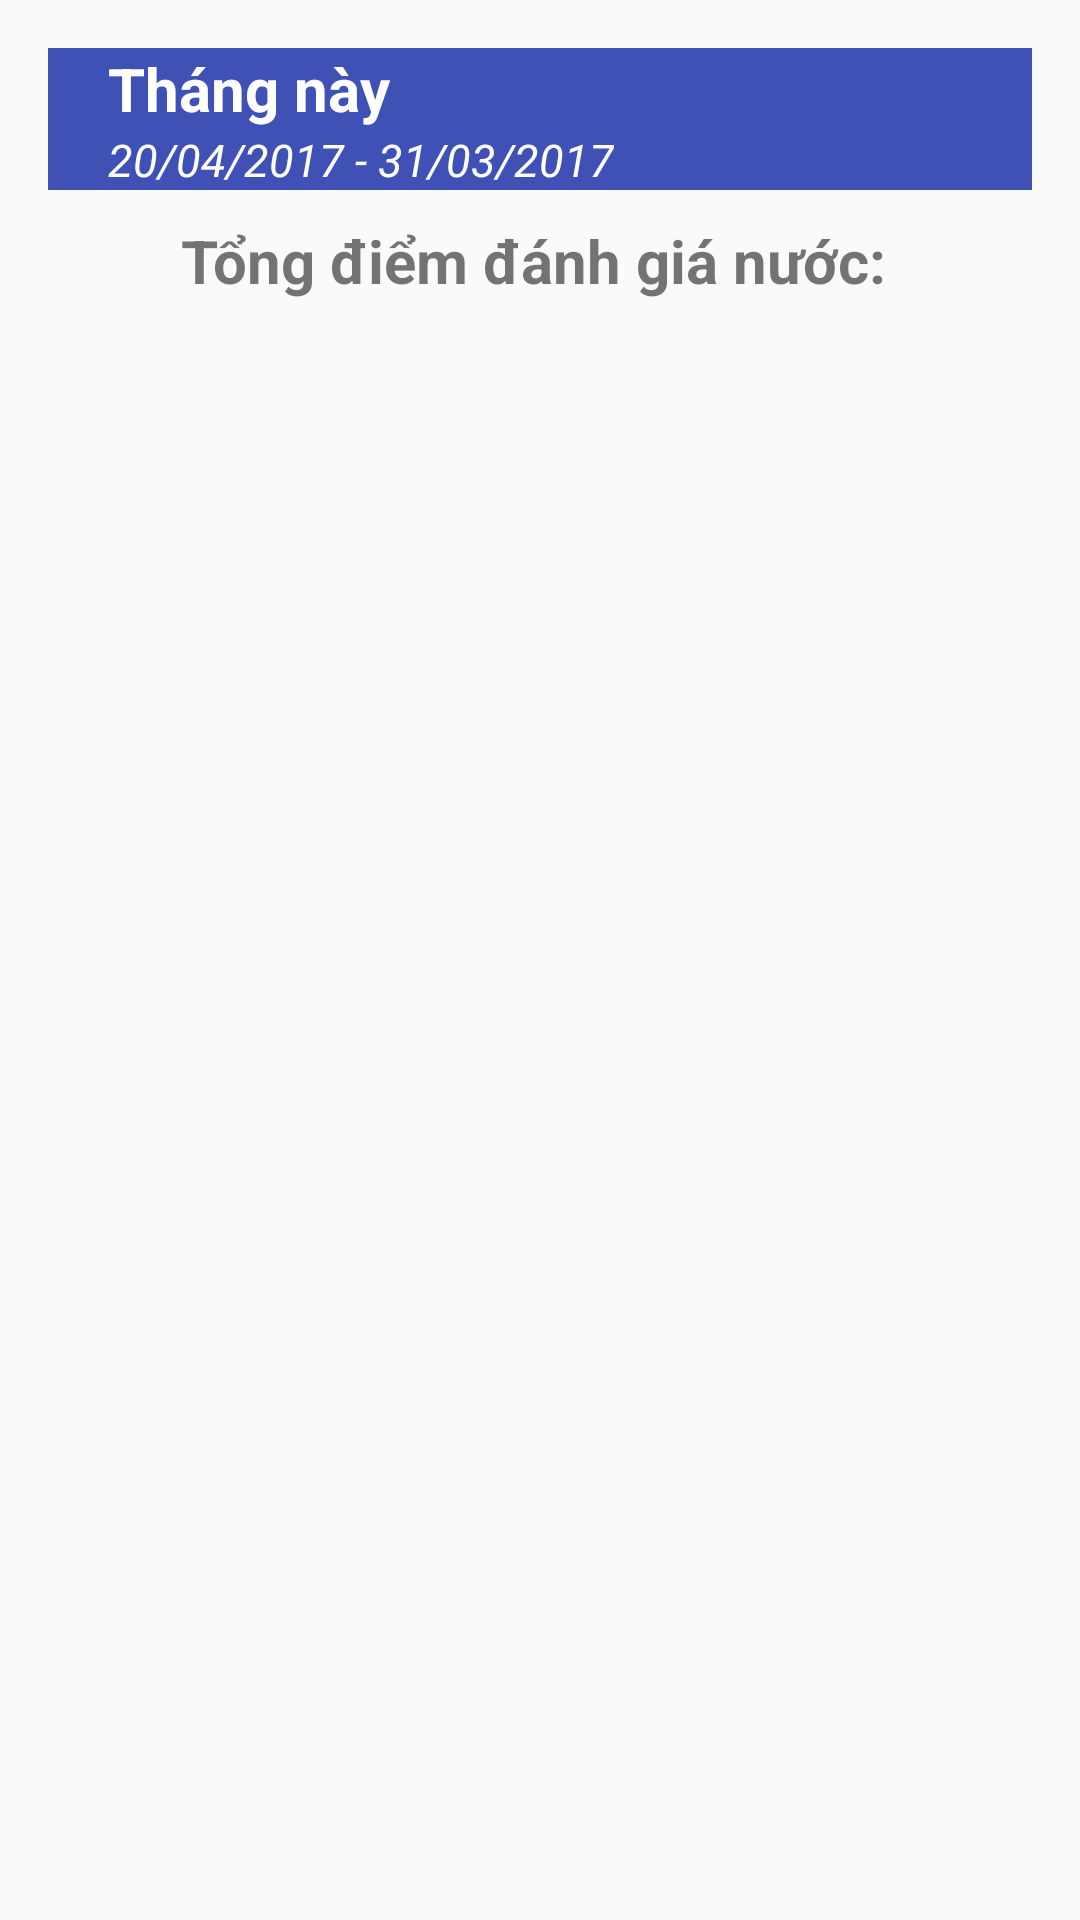

Layout XML and referenced resources for this Android screen:
<!-- AndroidManifest.xml: application theme AppTheme -->
<!-- res/layout/activity_thong_ke.xml -->
<?xml version="1.0" encoding="utf-8"?>
<ScrollView xmlns:android="http://schemas.android.com/apk/res/android"
    xmlns:tools="http://schemas.android.com/tools"
    android:layout_width="match_parent"
    android:layout_height="match_parent"
    android:orientation="vertical"
    tools:context="qlsctanhoa.hcm.ditagis.com.qlcln.tanhoa.hcm.ditagis.com.qlcln.ThongKeActivity">

    <LinearLayout
        android:layout_width="match_parent"
        android:layout_height="wrap_content"
        android:orientation="vertical"

        android:padding="@dimen/activity_padding">



        <LinearLayout
            android:id="@+id/layout_thongke_thoigian"
            android:layout_width="match_parent"
            android:layout_height="wrap_content"
            android:layout_marginBottom="10dp"
            android:background="@color/colorPrimary"
            android:clickable="true"
            android:orientation="vertical"
            >

            <FrameLayout
                android:layout_width="match_parent"
                android:layout_height="wrap_content">

                <TextView
                    android:id="@+id/txt_thongke_mota"
                    android:layout_width="wrap_content"
                    android:layout_height="wrap_content"
                    android:paddingLeft="20dp"
                    android:text="Tháng này"
                    android:textColor="@color/colorWhite"
                    android:textSize="20sp"
                    android:textStyle="bold" />

                <ImageView
                    android:id="@+id/img_selectTime"
                    android:layout_width="wrap_content"
                    android:layout_height="wrap_content"
                    android:layout_gravity="end"
                    android:src="@drawable/ic_dropdown" />
            </FrameLayout>


            <TextView
                android:id="@+id/txt_thongke_thoigian"
                android:layout_width="wrap_content"
                android:layout_height="wrap_content"
                android:paddingLeft="20dp"
                android:text="20/04/2017 - 31/03/2017"
                android:textColor="@color/colorWhite"
                android:textSize="15sp"
                android:textStyle="italic" />


        </LinearLayout>

        <TextView
            android:id="@+id/txtTongSuCo"
            android:layout_width="match_parent"
            android:layout_height="wrap_content"
            android:gravity="center_horizontal"
            android:paddingBottom="@dimen/activity_padding"
            android:text="Tổng điểm đánh giá nước: "
            android:textSize="20sp"
            android:textStyle="bold" />

    </LinearLayout>

</ScrollView>
<!-- resources referenced by this layout -->
<resources>
  <color name="colorPrimary">#3F51B5</color>
  <color name="colorWhite">#ffffff</color>
  <dimen name="activity_padding">16dp</dimen>
  <style name="AppTheme" parent="Theme.AppCompat.Light.DarkActionBar">
          
          <item name="colorPrimary">@color/colorPrimary</item>
          <item name="colorPrimaryDark">@color/colorPrimaryDark</item>
          <item name="colorAccent">@color/colorAccent</item>
      </style>
  <color name="colorPrimaryDark">#303F9F</color>
  <color name="colorAccent">#66CDAA</color>
</resources>
